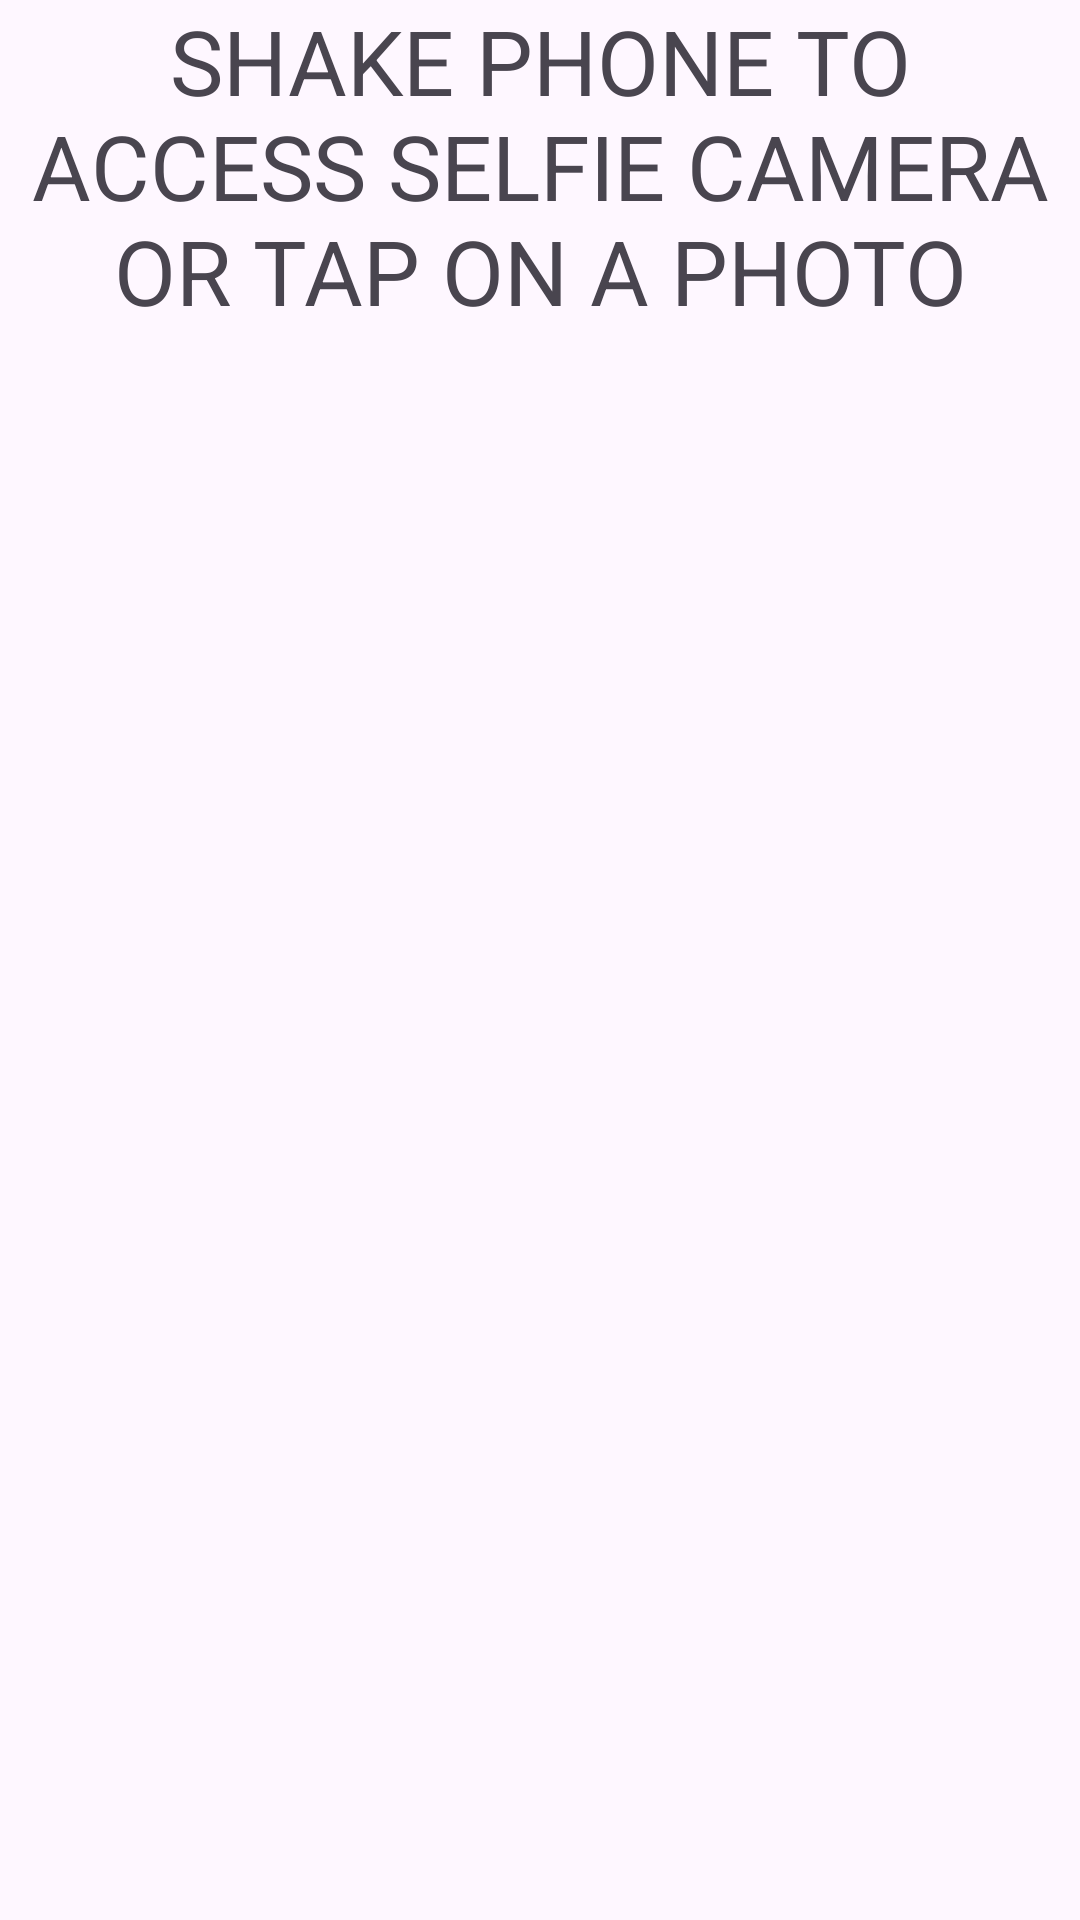

The Android layout XML behind this screen, and the referenced resources:
<!-- AndroidManifest.xml: application theme Theme.SelfieApp -->
<!-- res/layout/fragment_first_screen.xml -->
<?xml version="1.0" encoding="utf-8"?>
<LinearLayout xmlns:android="http://schemas.android.com/apk/res/android"
    xmlns:app="http://schemas.android.com/apk/res-auto"
    xmlns:tools="http://schemas.android.com/tools"
    android:layout_width="match_parent"
    android:layout_height="match_parent"
    tools:context=".MainActivity"
    android:orientation="vertical">

    <TextView
        android:layout_width="wrap_content"
        android:layout_height="wrap_content"
        android:text="@string/shake_phone_to_access_selfie_camera_or_tap_on_a_photo"
        android:layout_gravity="top"
        android:gravity="center"
        android:textSize="30sp"
        />
    <androidx.recyclerview.widget.RecyclerView
        android:layout_width="wrap_content"
        android:layout_height="wrap_content"
        tools:listitem="@layout/recycleview"
        android:id="@+id/recycle"
        android:layout_gravity="center"
        />
</LinearLayout>
<!-- res/layout/recycleview.xml (included above) -->
<?xml version="1.0" encoding="utf-8"?>
<LinearLayout xmlns:android="http://schemas.android.com/apk/res/android"
    android:layout_width="wrap_content"
    android:layout_height="wrap_content"
    xmlns:app="http://schemas.android.com/apk/res-auto"
    android:padding="10dp"

    >
   <ImageView
       android:layout_width="match_parent"
       android:layout_height="match_parent"
       android:id="@+id/bigboy"
       />
   <ImageButton
        android:layout_width="200dp"
        android:layout_height="200dp"

        android:id="@+id/firebasepic"
        />


</LinearLayout>
<!-- resources referenced by this layout -->
<resources>
  <string name="shake_phone_to_access_selfie_camera_or_tap_on_a_photo">SHAKE PHONE TO ACCESS SELFIE CAMERA OR TAP ON A PHOTO</string>
  <style name="Theme.SelfieApp" parent="Base.Theme.SelfieApp" />
  <style name="Base.Theme.SelfieApp" parent="Theme.Material3.DayNight.NoActionBar">
          
          
      </style>
</resources>
